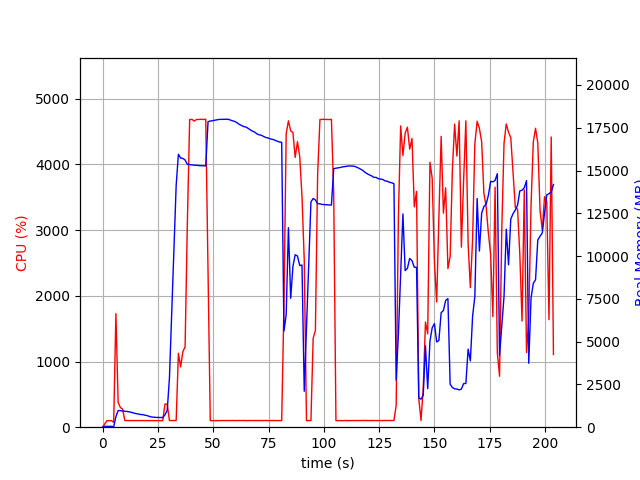

The file beside this chart, header and first rows:
elapsed_time, nproc, cpu, mem_real, mem_virtual
3.528594970703125e-05, 1, 0.0, 6.605, 3186
1.006, 1, 48.7, 50.31, 648.5
2.014, 1, 99.3, 50.31, 648.5
3.021, 1, 100.2, 50.31, 648.5
4.027, 1, 99.4, 50.31, 648.5
5.034, 1, 74.5, 26.61, 136.5
6.041, 1, 1728, 614.7, 4610
7.049, 1, 377.3, 972.2, 4982
8.056, 1, 299.8, 972.2, 4982
9.063, 1, 276.0, 943.4, 4982
10.07, 1, 101.3, 930.8, 4982
11.08, 1, 101.3, 920.5, 4982
12.08, 1, 101.3, 893.2, 4982
13.09, 1, 100.3, 868, 4982
14.1, 1, 102.3, 825.2, 4982
15.11, 1, 100.3, 796.8, 4982
16.11, 1, 101.3, 771.3, 4982
17.12, 1, 101.3, 742.2, 4982
18.13, 1, 100.2, 735.2, 4982
19.14, 1, 100.0, 702.7, 4982
20.15, 1, 102.0, 678.2, 4982
21.16, 1, 102.1, 629, 4982
22.17, 1, 101.0, 596, 4982
23.18, 1, 100.0, 581.2, 4982
24.18, 1, 100.1, 571.6, 4982
25.19, 1, 101.1, 569.2, 4982
26.2, 1, 100.1, 564.3, 4982
27.21, 1, 100.1, 564.3, 4982
28.22, 1, 352.7, 726.5, 5168
29.23, 1, 349.8, 979.8, 7144
30.24, 1, 101.0, 2898, 36714
31.25, 1, 100.9, 6645, 36714
32.26, 1, 102.0, 10394, 36714
33.27, 1, 102.1, 14124, 36714
34.28, 1, 1125, 15950, 36714
35.29, 1, 917.8, 15731, 36714
36.3, 1, 1152, 15706, 36714
37.31, 1, 1222, 15616, 36724
38.32, 1, 3095, 15364, 36724
39.37, 1, 4683, 15345, 36724
40.42, 1, 4686, 15324, 36724
41.46, 1, 4661, 15313, 36724
42.5, 1, 4684, 15299, 36724
43.54, 1, 4684, 15290, 36724
44.57, 1, 4688, 15278, 36724
45.61, 1, 4684, 15278, 36724
46.64, 1, 4688, 15267, 36724
47.67, 1, 2405, 17858, 39248
48.68, 1, 101.2, 17888, 39248
49.69, 1, 99.2, 17909, 39248
50.7, 1, 100.3, 17937, 39248
51.7, 1, 99.3, 17962, 39248
52.71, 1, 101.3, 17987, 39248
53.72, 1, 100.3, 17990, 39248
54.73, 1, 102.1, 17994, 39248
55.73, 1, 100.2, 17998, 39248
56.74, 1, 102.2, 17995, 39248
57.75, 1, 101.3, 17949, 39248
58.75, 1, 102.3, 17903, 39248
59.76, 1, 101.0, 17866, 39248
... 142 more rows
